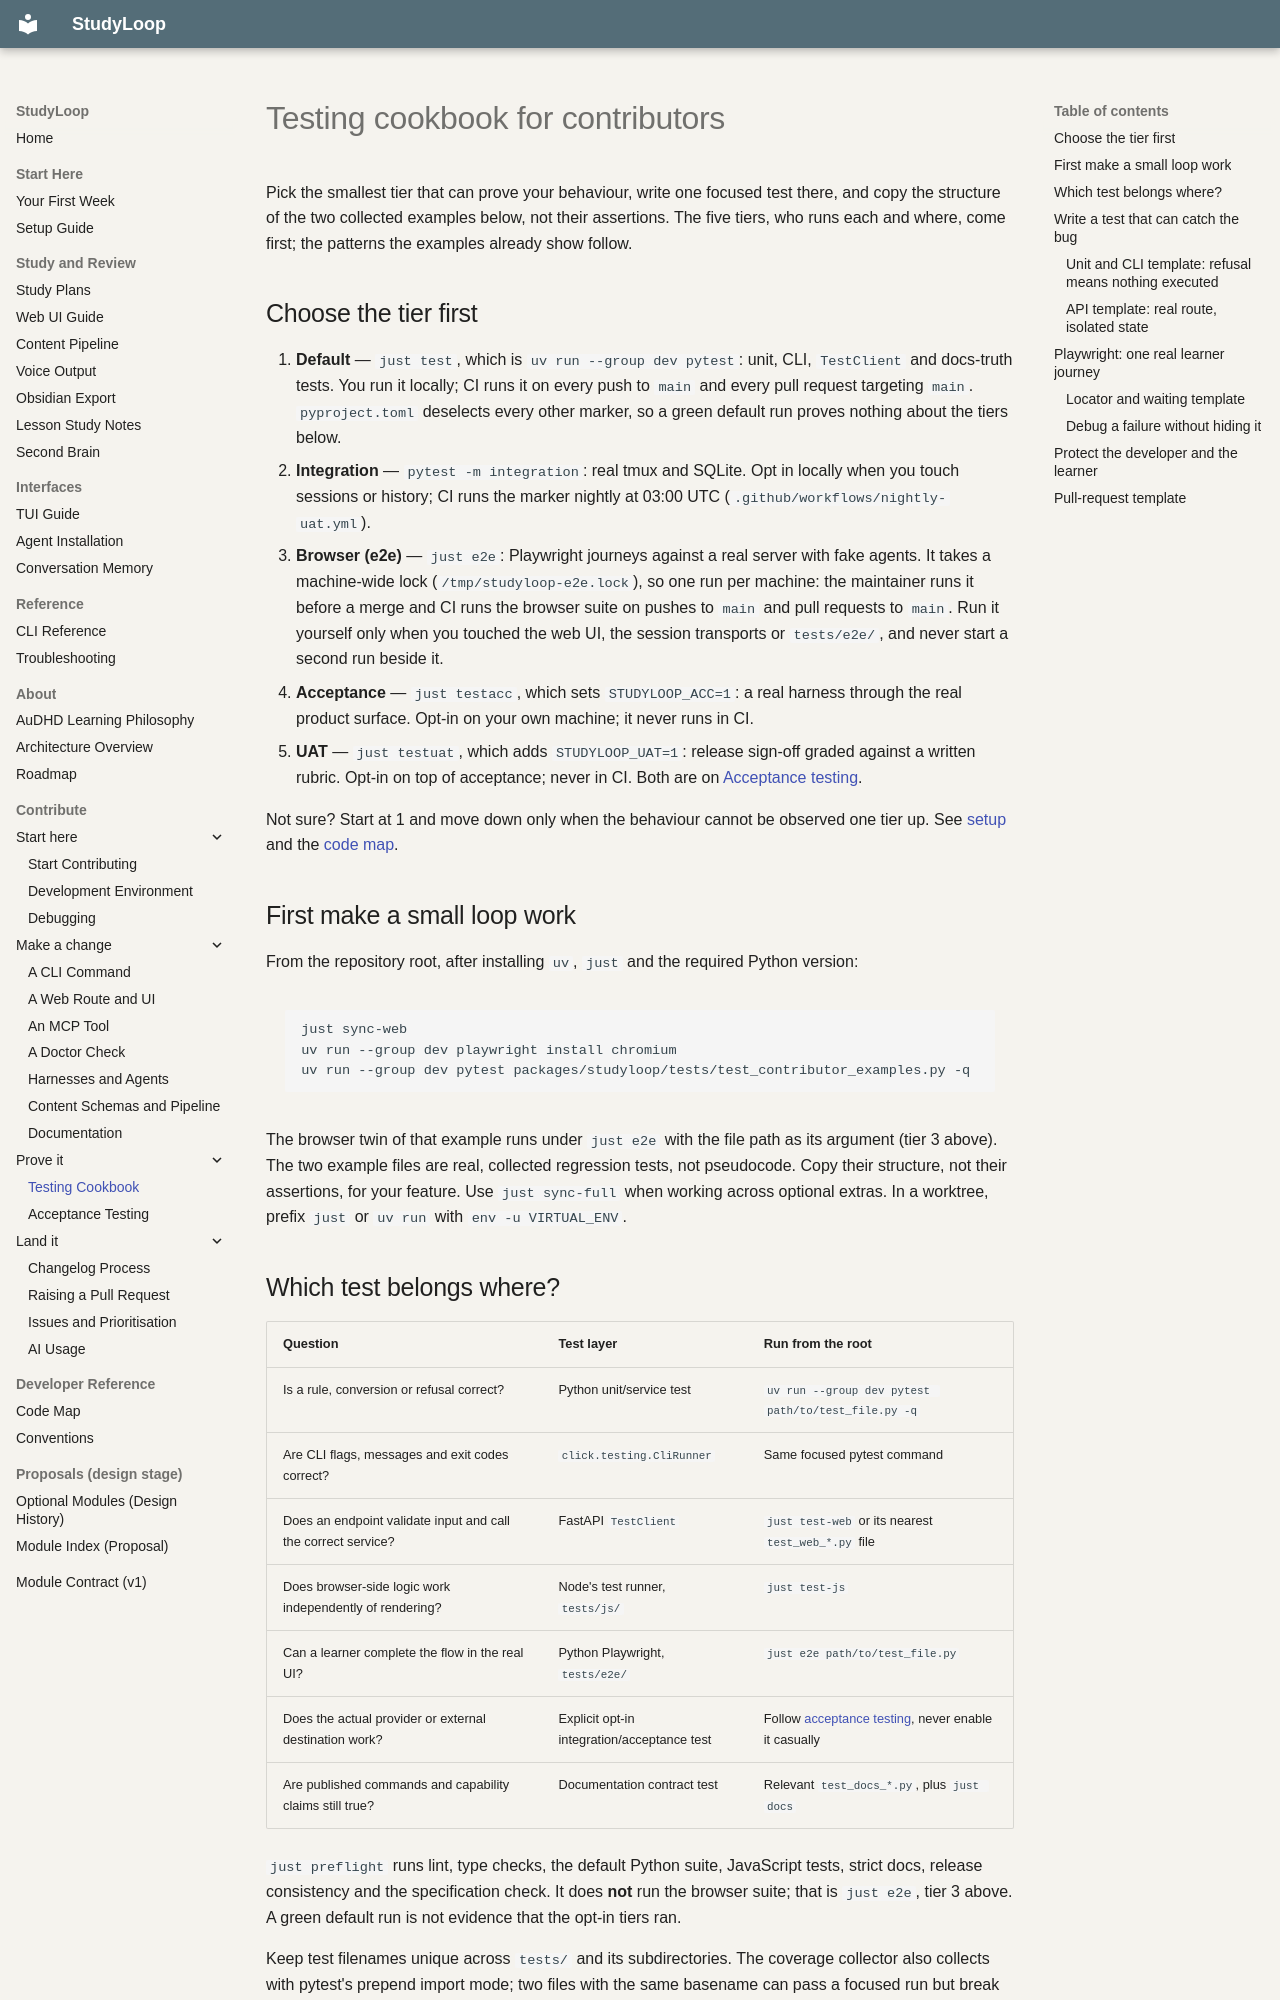

repository: NetDevAutomate/StudyLoop · page: contributor-testing/index.html · generator: mkdocs

# Testing cookbook for contributors
<!-- facts: F7 F8 F11 -->

Pick the smallest tier that can prove your behaviour, write one focused test there, and copy the
structure of the two collected examples below, not their assertions. The five tiers, who runs each
and where, come first; the patterns the examples already show follow.

## Choose the tier first

1. **Default** — `just test`, which is `uv run --group dev pytest`: unit, CLI, `TestClient` and
   docs-truth tests. You run it locally; CI runs it on every push to `main` and every pull request targeting `main`. `pyproject.toml`
   deselects every other marker, so a green default run proves nothing about the tiers below.
2. **Integration** — `pytest -m integration`: real tmux and SQLite. Opt in locally when you touch
   sessions or history; CI runs the marker nightly at 03:00 UTC (`.github/workflows/nightly-uat.yml`).
3. **Browser (e2e)** — `just e2e`: Playwright journeys against a real server with fake agents. It
   takes a machine-wide lock (`/tmp/studyloop-e2e.lock`), so one run per machine: the maintainer runs
   it before a merge and CI runs the browser suite on pushes to `main` and pull requests to `main`. Run it yourself only when you
   touched the web UI, the session transports or `tests/e2e/`, and never start a second run beside it.
4. **Acceptance** — `just testacc`, which sets `STUDYLOOP_ACC=1`: a real harness through the real
   product surface. Opt-in on your own machine; it never runs in CI.
5. **UAT** — `just testuat`, which adds `STUDYLOOP_UAT=1`: release sign-off graded against a written
   rubric. Opt-in on top of acceptance; never in CI. Both are on [Acceptance testing](acceptance-testing.md).

Not sure? Start at 1 and move down only when the behaviour cannot be observed one tier up. See
[setup](contributing.md#development-environment) and the [code map](contributor-code-map.md).

## First make a small loop work

From the repository root, after installing `uv`, `just` and the required Python version:

```bash
just sync-web
uv run --group dev playwright install chromium
uv run --group dev pytest packages/studyloop/tests/test_contributor_examples.py -q
```

The browser twin of that example runs under `just e2e` with the file path as its argument
(tier 3 above). The two example files are real, collected regression tests, not pseudocode. Copy
their structure, not their assertions, for your feature. Use `just sync-full` when working across
optional extras. In a worktree, prefix `just` or `uv run` with `env -u VIRTUAL_ENV`.
